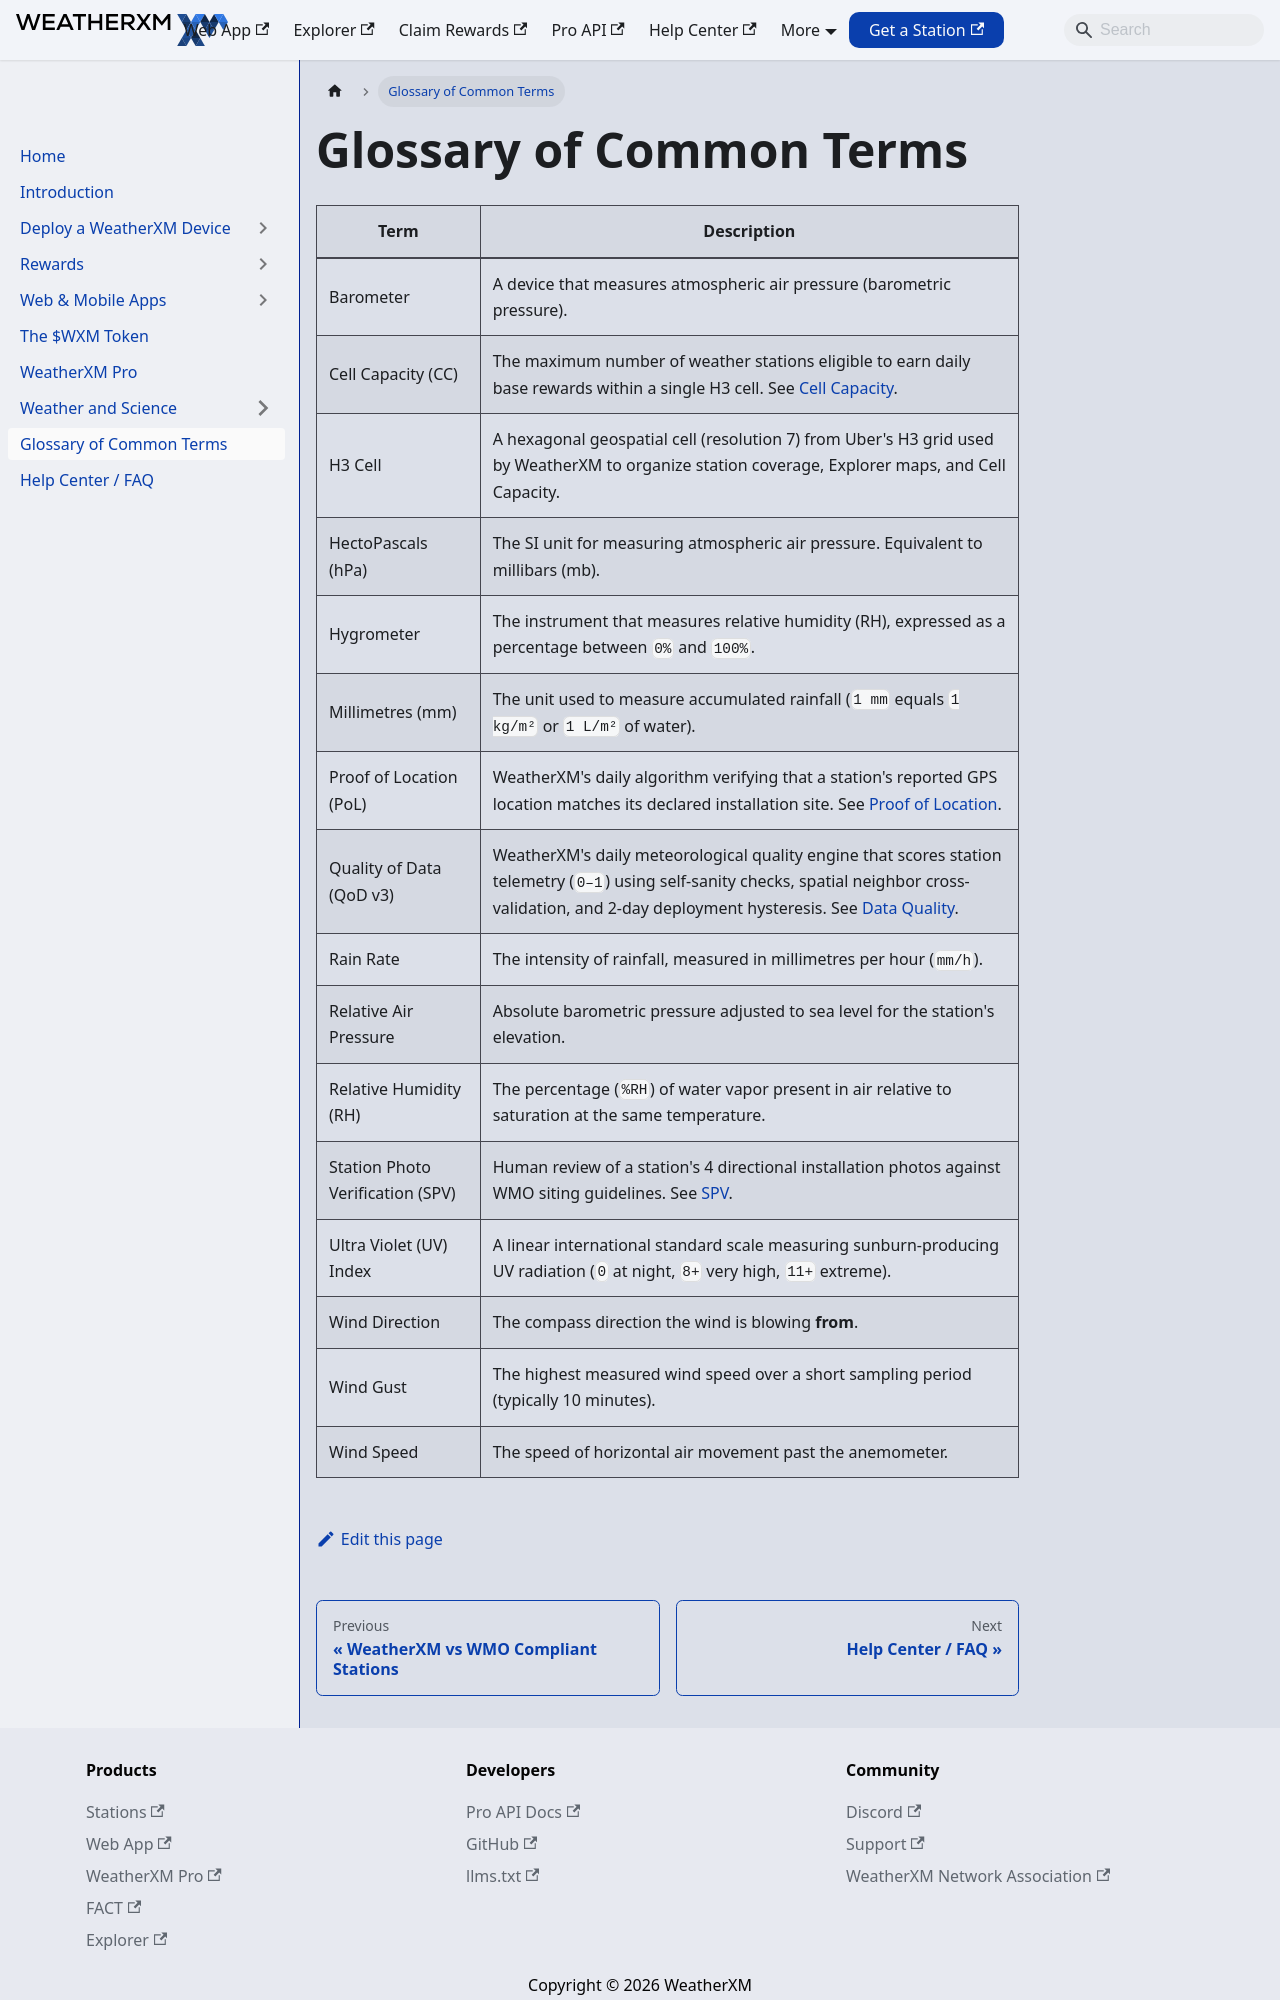

repository: WeatherXM/docs · page: glossary.html · generator: docusaurus

# Glossary of Common Terms

Canonical: https://docs.weatherxm.com/glossary

| Term | Description |
| --- | --- |
| Barometer | A device that measures atmospheric air pressure (barometric pressure). |
| Cell Capacity (CC) | The maximum number of weather stations eligible to earn daily base rewards within a single H3 cell. See [Cell Capacity](/rewards/cell-capacity). |
| H3 Cell | A hexagonal geospatial cell (resolution 7) from Uber's H3 grid used by WeatherXM to organize station coverage, Explorer maps, and Cell Capacity. |
| HectoPascals (hPa) | The SI unit for measuring atmospheric air pressure. Equivalent to millibars (mb). |
| Hygrometer | The instrument that measures relative humidity (RH), expressed as a percentage between `0%` and `100%`. |
| Millimetres (mm) | The unit used to measure accumulated rainfall (`1 mm` equals `1 kg/m²` or `1 L/m²` of water). |
| Proof of Location (PoL) | WeatherXM's daily algorithm verifying that a station's reported GPS location matches its declared installation site. See [Proof of Location](/rewards/proof-of-location). |
| Quality of Data (QoD v3) | WeatherXM's daily meteorological quality engine that scores station telemetry (`0–1`) using self-sanity checks, spatial neighbor cross-validation, and 2-day deployment hysteresis. See [Data Quality](/rewards/data-quality). |
| Rain Rate | The intensity of rainfall, measured in millimetres per hour (`mm/h`). |
| Relative Air Pressure | Absolute barometric pressure adjusted to sea level for the station's elevation. |
| Relative Humidity (RH) | The percentage (`%RH`) of water vapor present in air relative to saturation at the same temperature. |
| Station Photo Verification (SPV) | Human review of a station's 4 directional installation photos against WMO siting guidelines. See [SPV](/weather-and-science/quality-mechanisms/spv-full-documentation). |
| Ultra Violet (UV) Index | A linear international standard scale measuring sunburn-producing UV radiation (`0` at night, `8+` very high, `11+` extreme). |
| Wind Direction | The compass direction the wind is blowing **from**. |
| Wind Gust | The highest measured wind speed over a short sampling period (typically 10 minutes). |
| Wind Speed | The speed of horizontal ai
